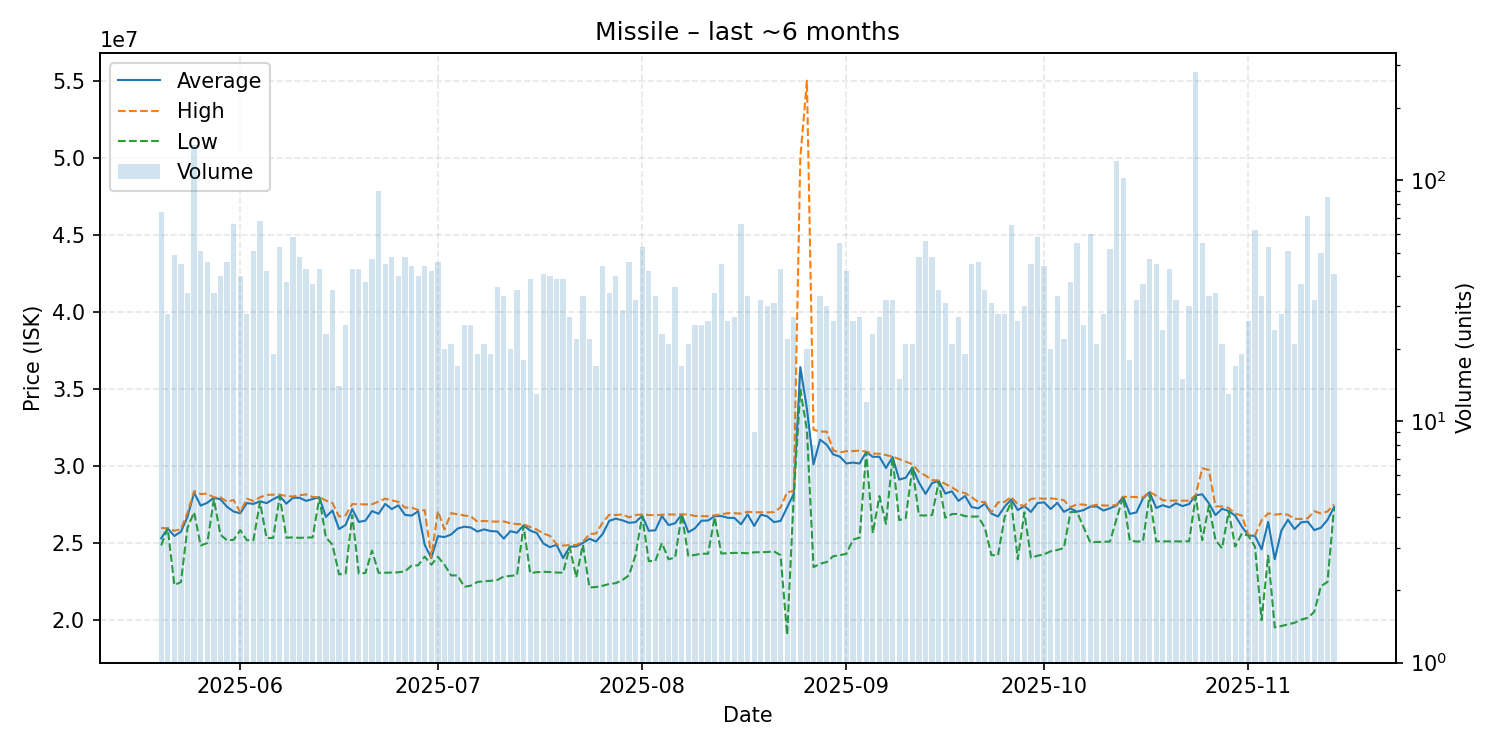

Data behind this chart, as committed beside it:
date, average, highest, lowest, order_count, volume
2025-05-20, 25305541, 25980000, 24850000, 32, 74
2025-05-21, 25950000, 25960000, 25950000, 21, 28
2025-05-22, 25462245, 25800000, 22280000, 24, 49
2025-05-23, 25734444, 25900000, 22470000, 26, 45
2025-05-24, 26712059, 26965000, 26000000, 26, 34
2025-05-25, 28270000, 28370000, 27000000, 27, 140
2025-05-26, 27429608, 28180000, 24840000, 35, 51
2025-05-27, 27614565, 28210000, 25005000, 35, 46
2025-05-28, 27942059, 27960000, 27850000, 20, 34
2025-05-29, 27842250, 27970000, 25540000, 25, 40
2025-05-30, 27351304, 27690000, 25180000, 28, 46
2025-05-31, 27046212, 27790000, 25210000, 42, 66
2025-06-01, 26928500, 26990000, 25835000, 28, 40
2025-06-02, 27598214, 27880000, 25190000, 15, 28
2025-06-03, 27540392, 27730000, 25180000, 22, 51
2025-06-04, 27709118, 27965000, 27660000, 34, 68
2025-06-05, 27594048, 28130000, 25330000, 29, 42
2025-06-06, 27844737, 28140000, 25335000, 15, 19
2025-06-07, 28052075, 28140000, 28040000, 20, 53
2025-06-08, 27556316, 28050000, 25350000, 25, 38
2025-06-09, 27938621, 28020000, 25370000, 24, 58
2025-06-10, 27937917, 28100000, 25340000, 25, 48
2025-06-11, 27737209, 28160000, 25355000, 25, 43
2025-06-12, 27859189, 27990000, 25370000, 24, 37
2025-06-13, 27968837, 27980000, 27950000, 23, 43
2025-06-14, 26700870, 27760000, 25365000, 22, 23
2025-06-15, 27111714, 27600000, 24895000, 26, 35
2025-06-16, 25909286, 26720000, 22970000, 13, 14
2025-06-17, 26180400, 26800000, 23030000, 20, 25
2025-06-18, 27202326, 27530000, 26810000, 24, 43
2025-06-19, 26370465, 27520000, 23020000, 28, 43
2025-06-20, 26456842, 27510000, 23060000, 25, 38
2025-06-21, 27077447, 27520000, 24510000, 42, 47
2025-06-22, 26898778, 27690000, 23070000, 34, 90
2025-06-23, 27541556, 27880000, 23075000, 32, 45
2025-06-24, 27204792, 27770000, 23090000, 31, 48
2025-06-25, 27448000, 27670000, 23105000, 28, 40
2025-06-26, 26827500, 27300000, 23170000, 29, 48
2025-06-27, 26781591, 27310000, 23530000, 25, 44
2025-06-28, 27062500, 27140000, 23560000, 28, 40
2025-06-29, 24883182, 27130000, 24120000, 29, 44
2025-06-30, 24030000, 24080000, 23600000, 23, 42
2025-07-01, 25447609, 27080000, 24110000, 26, 46
2025-07-02, 25390000, 25880000, 23595000, 18, 20
2025-07-03, 25555238, 26940000, 22905000, 17, 21
2025-07-04, 25944118, 26870000, 22900000, 14, 17
2025-07-05, 26062000, 26790000, 22160000, 18, 25
2025-07-06, 26010800, 26730000, 22240000, 18, 25
2025-07-07, 25745789, 26380000, 22480000, 13, 19
2025-07-08, 25890000, 26440000, 22520000, 19, 21
2025-07-09, 25779474, 26395000, 22550000, 15, 19
2025-07-10, 25752500, 26400000, 22605000, 26, 36
2025-07-11, 25288788, 26400000, 22830000, 19, 33
2025-07-12, 25770500, 26290000, 22870000, 18, 20
2025-07-13, 25668857, 26230000, 22920000, 24, 35
2025-07-14, 26151667, 26220000, 26125000, 16, 18
2025-07-15, 25811282, 26040000, 23060000, 21, 39
2025-07-16, 25656923, 25880000, 23110000, 10, 13
2025-07-17, 24976585, 25620000, 23140000, 25, 41
2025-07-18, 24736750, 25470000, 23120000, 20, 40
... 119 more rows
